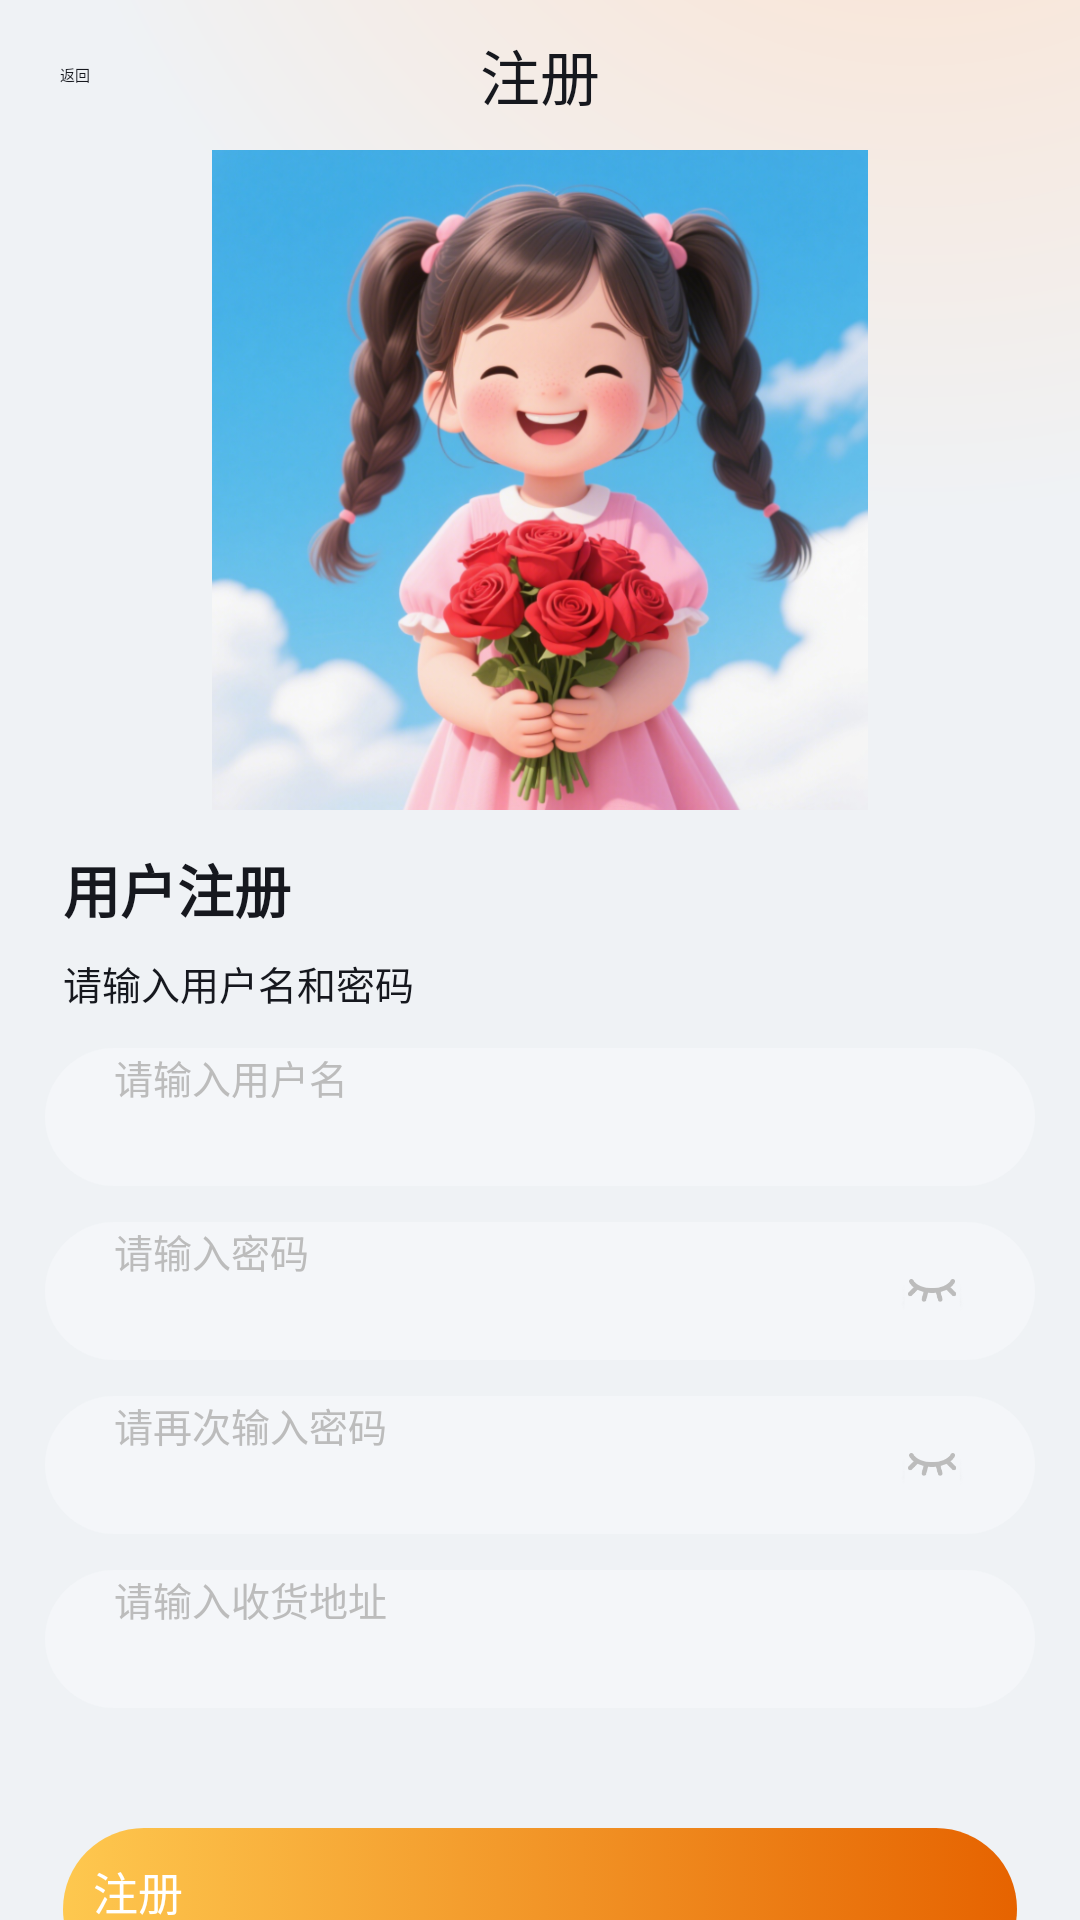

Here is an Android app screen rendered from its layout file. Give the layout XML and the strings, colors and styles it references.
<!-- AndroidManifest.xml: application theme Theme.SmallShop -->
<!-- res/layout/activity_register.xml -->
<?xml version="1.0" encoding="utf-8"?>
<LinearLayout xmlns:android="http://schemas.android.com/apk/res/android"
    xmlns:app="http://schemas.android.com/apk/res-auto"
    android:layout_width="match_parent"
    android:layout_height="match_parent"
    android:background="@drawable/bg_common"
    android:orientation="vertical">

    <RelativeLayout xmlns:android="http://schemas.android.com/apk/res/android"
        android:id="@+id/title_bar"
        android:layout_width="match_parent"
        android:layout_height="50dp">
        
        
        <TextView
            android:id="@+id/register_back"
            android:layout_width="50dp"
            android:layout_height="50dp"
            android:layout_alignParentStart="true"
            android:gravity="center"
            android:text="返回"
            android:textColor="#16181E" />

        <TextView
            android:id="@+id/tv_main_title"
            android:layout_width="wrap_content"
            android:layout_height="wrap_content"
            android:text="注册"
            android:layout_centerInParent="true"
            android:textColor="#16181E"
            android:textSize="20sp" />
    </RelativeLayout>

    <ImageView
        android:layout_gravity="center"
        android:layout_width="220dp"
        android:layout_height="220dp"
        android:src="@drawable/kt"
        />
    <androidx.appcompat.widget.AppCompatTextView
        android:layout_width="wrap_content"
        android:layout_height="wrap_content"
        android:layout_marginStart="21dp"
        android:layout_marginTop="12dp"
        android:text="用户注册"
        android:textColor="#16181E"
        android:textSize="19sp"
        android:textStyle="bold" />
    <androidx.appcompat.widget.AppCompatTextView
        android:layout_width="wrap_content"
        android:layout_height="wrap_content"
        android:layout_marginStart="21dp"
        android:layout_marginTop="8dp"
        android:text="请输入用户名和密码"
        android:textColor="#16181E"
        android:textSize="13sp" />
    <LinearLayout
        android:layout_width="match_parent"
        android:layout_height="46dp"
        android:layout_marginStart="15dp"
        android:layout_marginTop="12dp"
        android:layout_marginEnd="15dp"
        android:background="@drawable/bg_login_input"
        android:gravity="center_vertical">

        <androidx.appcompat.widget.AppCompatEditText
            android:id="@+id/phone"
            android:layout_width="match_parent"
            android:layout_height="match_parent"
            android:layout_marginStart="23dp"
            android:background="@null"
            android:hint="请输入用户名"
            android:paddingStart="0dp"
            android:paddingEnd="0dp"
            android:textColorHint="#FFBCBCBC"
            android:textSize="13sp" />
    </LinearLayout>

    <LinearLayout
        android:layout_width="match_parent"
        android:layout_height="46dp"
        android:layout_marginStart="15dp"
        android:layout_marginTop="12dp"
        android:layout_marginEnd="15dp"
        android:background="@drawable/bg_login_input"
        android:gravity="center_vertical">

        <androidx.appcompat.widget.AppCompatEditText
            android:id="@+id/_psw"
            android:layout_width="0dp"
            android:layout_height="match_parent"
            android:layout_marginStart="23dp"
            android:layout_weight="1"
            android:background="@null"
            android:inputType="textPassword"
            android:hint="请输入密码"
            android:paddingStart="0dp"
            android:paddingEnd="0dp"
            android:textColorHint="#FFBCBCBC"
            android:textSize="13sp" />

        <androidx.appcompat.widget.AppCompatImageView
            android:id="@+id/iv_password_show"
            android:layout_width="23dp"
            android:layout_height="23dp"
            android:layout_marginEnd="23dp"
            android:scaleType="centerInside"
            android:src="@mipmap/ic_password_close" />

    </LinearLayout>

    <LinearLayout
        android:layout_width="match_parent"
        android:layout_height="46dp"
        android:layout_marginStart="15dp"
        android:layout_marginTop="12dp"
        android:layout_marginEnd="15dp"
        android:background="@drawable/bg_login_input"
        android:gravity="center_vertical">

        <androidx.appcompat.widget.AppCompatEditText
            android:id="@+id/re_psw"
            android:layout_width="0dp"
            android:layout_height="match_parent"
            android:layout_marginStart="23dp"
            android:layout_weight="1"
            android:background="@null"
            android:hint="请再次输入密码"
            android:inputType="textPassword"
            android:paddingStart="0dp"
            android:paddingEnd="0dp"
            android:textColorHint="#FFBCBCBC"
            android:textSize="13sp" />

        <androidx.appcompat.widget.AppCompatImageView
            android:id="@+id/iv_password_show_again"
            android:layout_width="23dp"
            android:layout_height="23dp"
            android:layout_marginEnd="23dp"
            android:scaleType="centerInside"
            android:src="@mipmap/ic_password_close" />

    </LinearLayout>
    <LinearLayout
        android:layout_width="match_parent"
        android:layout_height="46dp"
        android:layout_marginStart="15dp"
        android:layout_marginTop="12dp"
        android:layout_marginEnd="15dp"
        android:background="@drawable/bg_login_input"
        android:gravity="center_vertical">

        <androidx.appcompat.widget.AppCompatEditText
            android:id="@+id/address"
            android:layout_width="match_parent"
            android:layout_height="match_parent"
            android:layout_marginStart="23dp"
            android:background="@null"
            android:hint="请输入收货地址"
            android:paddingStart="0dp"
            android:paddingEnd="0dp"
            android:textColorHint="#FFBCBCBC"
            android:textSize="13sp" />
    </LinearLayout>
    <androidx.appcompat.widget.AppCompatButton
        android:id="@+id/join_now"
        android:layout_width="match_parent"
        android:layout_height="54dp"
        android:layout_marginStart="21dp"
        android:layout_marginTop="40dp"
        android:layout_marginEnd="21dp"
        android:background="@drawable/btn_style"
        android:text="注册"
        android:textColor="@color/white"
        android:textSize="15sp" />


    </LinearLayout>
<!-- resources referenced by this layout -->
<resources>
  <color name="white">#FFFFFFFF</color>
  <!-- drawable bg_common (drawable-v24) -->
  <?xml version="1.0" encoding="utf-8"?>
  <shape xmlns:android="http://schemas.android.com/apk/res/android">
  
      <size
          android:width="360dp"
          android:height="780dp" />
  
      <gradient
          android:angle="0"
          android:centerColor="#FFEFF2F5"
          android:centerX="0.85"
          android:centerY="-0.2"
          android:endColor="#FFEFF2F5"
          android:gradientRadius="600dp"
          android:startColor="#FFFFDFC8"
          android:type="radial" />
  </shape>
  <!-- drawable bg_login_input (drawable-v24) -->
  <?xml version="1.0" encoding="utf-8"?>
  <shape xmlns:android="http://schemas.android.com/apk/res/android">
  
      <solid android:color="#FFF4F6F9" />
  
      <corners
          android:bottomLeftRadius="46dp"
          android:bottomRightRadius="46dp"
          android:topLeftRadius="46dp"
          android:topRightRadius="46dp" />
  
  </shape>
  <!-- drawable btn_style (drawable-v24) -->
  <?xml version="1.0" encoding="utf-8"?>
  <selector xmlns:android="http://schemas.android.com/apk/res/android">
      <item android:state_pressed="true">
          <shape>
              <gradient android:angle="180" android:endColor="@color/sub_main" android:startColor="@color/main" />
              <corners android:radius="40dp" />
              <padding android:bottom="10dp" android:left="10dp" android:right="10dp" android:top="10dp" />
          </shape>
      </item>
      <item android:state_focused="true">
          <shape>
              <gradient android:angle="180" android:endColor="@color/sub_main" android:startColor="@color/main" />
              <corners android:radius="40dp" />
              <padding android:bottom="10dp" android:left="10dp" android:right="10dp" android:top="10dp" />
          </shape>
      </item>
      
      <item>
          <shape>
              <gradient android:angle="180" android:endColor="@color/sub_main" android:startColor="@color/main" />
              <corners android:radius="40dp" />
              <padding android:bottom="10dp" android:left="10dp" android:right="10dp" android:top="10dp" />
          </shape>
      </item>
  </selector>
  <!-- drawable kt: png bitmap (drawable, 637360 bytes) -->
  <!-- mipmap ic_password_close: png bitmap (mipmap-mdpi, 3729 bytes) -->
  <color name="sub_main">#fec84f</color>
  <color name="main">#e66300</color>
</resources>
